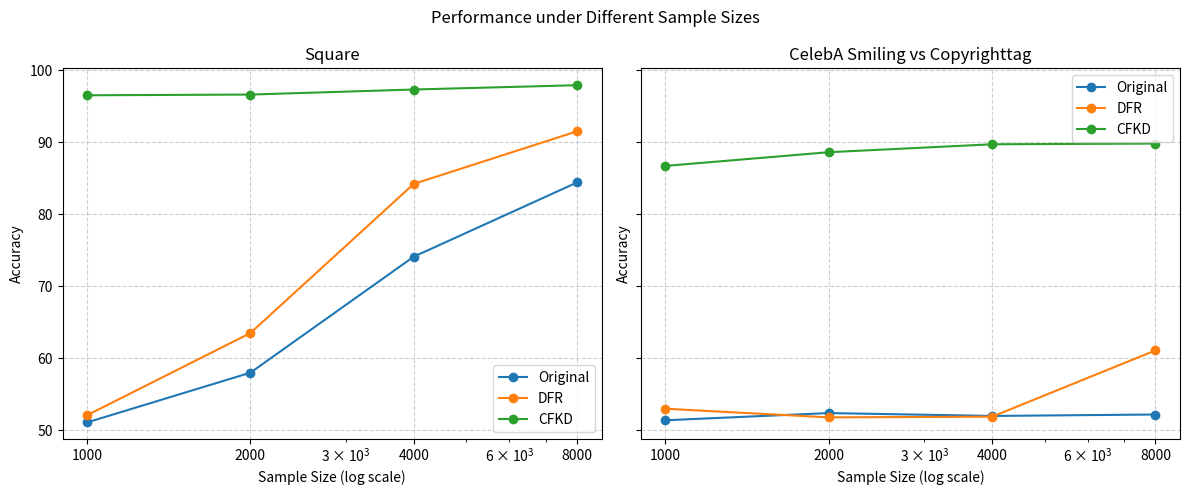

Write Python code to recreate this figure.
import matplotlib.pyplot as plt
from matplotlib.ticker import FixedLocator

# Data organized in a dict for easy extension
data = {
    "Square": {
        "Original": [51.1, 58.0, 74.1, 84.4],
        "DFR": [52.1, 63.5, 84.2, 91.5],
        "CFKD": [96.5, 96.6, 97.3, 97.9],
    },
    "CelebA Smiling vs Copyrighttag": {
        "Original": [51.4, 52.4, 52.0, 52.2],
        "DFR": [53.0, 51.8, 51.9, 61.1],
        "CFKD": [86.7, 88.6, 89.7, 89.8],
    }
}

# Sample sizes (x-axis)
sample_sizes = [1000, 2000, 4000, 8000]

# Colors for methods
colors = {
    "Original": "tab:blue",
    "DFR": "tab:orange",
    "CFKD": "tab:green",
}

fig, axes = plt.subplots(1, 2, figsize=(12, 5), sharey=True)

for ax, (dataset, methods) in zip(axes, data.items()):
    for method, values in methods.items():
        ax.plot(sample_sizes, values, marker="o", label=method, color=colors.get(method, None))
    ax.set_title(dataset)
    ax.set_xlabel("Sample Size (log scale)")
    ax.set_ylabel("Accuracy")
    ax.set_xscale("log")
    # Force only custom ticks
    ax.xaxis.set_major_locator(FixedLocator(sample_sizes))
    ax.set_xticklabels(sample_sizes)
    ax.legend()
    ax.grid(True, linestyle="--", alpha=0.6)

fig.suptitle("Performance under Different Sample Sizes")
plt.tight_layout()
plt.show()


plt.savefig("sample_size_effect.png", dpi=300)
